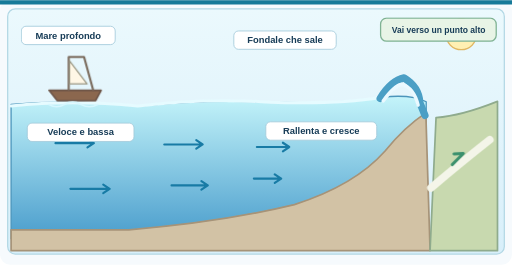
t = 0.00 s
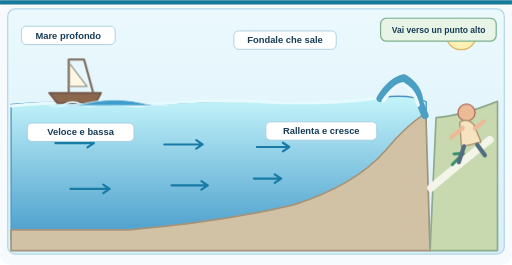
t = 1.67 s
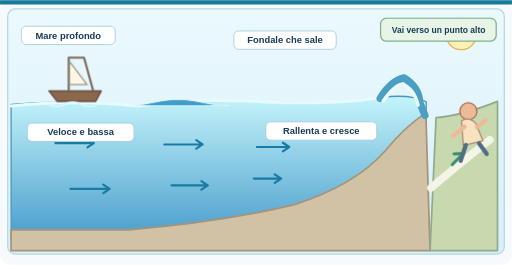
t = 2.61 s
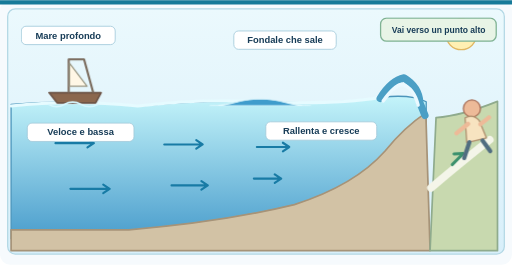
t = 4.50 s
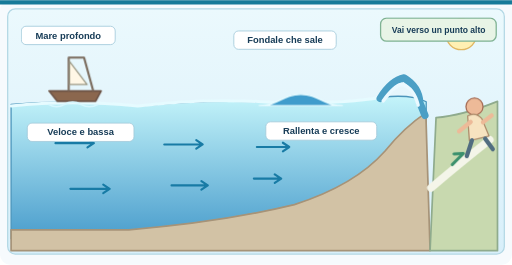
t = 5.85 s
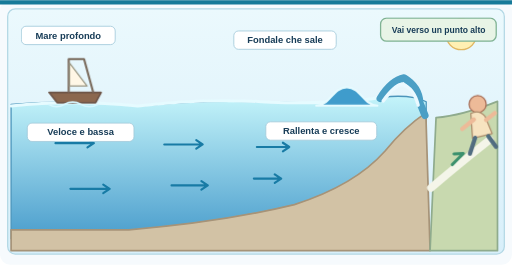
t = 7.54 s

The animated SVG that drew these frames (rendered in a browser with its animation timeline set to each time). Animation: 3 CSS @keyframes rules; one cycle of 9.00 s, repeats indefinitely.

<svg xmlns="http://www.w3.org/2000/svg" width="1200" height="620" viewBox="0 0 1200 620" role="img" aria-labelledby="tit desc"><style>.fermo{display:none}.fb{transform-box:fill-box}@media (prefers-reduced-motion:reduce){*{animation:none!important}}@keyframes onda{0%{transform:translateX(0) scale(1.4,.3);opacity:0}6%{opacity:1}50%{transform:translateX(500px) scale(1.3,.36)}80%{transform:translateX(690px) scale(.85,.9)}90%{transform:translateX(730px) scale(.7,1.3);opacity:1}96%{opacity:0}100%{transform:translateX(740px) scale(.7,1.3);opacity:0}}.onda{transform-origin:50% 100%;animation:onda 9s cubic-bezier(.3,0,.7,1) infinite}@keyframes bc{from{transform:translateY(-3px)}to{transform:translateY(3px)}}.barca{animation:bc 1.6s ease-in-out infinite alternate}@keyframes fg{0%{transform:translate(0,0);opacity:0}8%{opacity:1}85%{transform:translate(34px,-26px);opacity:1}96%,100%{transform:translate(38px,-29px);opacity:0}}.fuga{animation:fg 9s linear infinite}</style><title id="tit">Animazione: l'onda di maremoto che cresce vicino alla costa</title><desc id="desc">In mare profondo l'onda corre veloce ed è bassa; quando il fondale sale verso la costa rallenta e diventa più alta. Intanto la persona si allontana dalla riva verso un punto alto.</desc><defs><linearGradient id="sea" x1="0" y1="0" x2="0" y2="1"><stop stop-color="#C4F4FA"/><stop offset="1" stop-color="#4A9DCC"/></linearGradient><linearGradient id="sky" x1="0" y1="0" x2="0" y2="1"><stop stop-color="#EBF9FD"/><stop offset="1" stop-color="#D8EFFA"/></linearGradient><linearGradient id="storm" x1="0" y1="0" x2="0" y2="1"><stop stop-color="#506C91"/><stop offset="1" stop-color="#A7C7DB"/></linearGradient></defs><rect x="0" y="0" width="1200" height="620" rx="24" fill="#F6FAFD" stroke="none" stroke-width="2"/><rect x="0" y="0" width="1200" height="10" rx="0" fill="#167A99" stroke="none" stroke-width="2"/><rect x="18" y="20" width="1164" height="575" rx="18" fill="url(#sky)" stroke="#B3D8E5" stroke-width="3"/><circle cx="1081" cy="80" r="36" fill="#FFF0B3" stroke="#E0B763" stroke-width="3"/><path d="M26 244 Q168 232 323 248 Q482 232 634 239 Q793 244 898 227 Q965 220 999 238 L998 559 H26Z" fill="url(#sea)" stroke="#4B95BB" stroke-width="3" stroke-linecap="round" stroke-linejoin="round"/><path d="M26 538 L302 538 Q521 520 690 479 Q831 434 902 354 Q947 298 998 264 L1008 587 H26Z" fill="#D2C2A5" stroke="#A69378" stroke-width="4" stroke-linecap="round" stroke-linejoin="round"/><path d="M1022 275 Q1081 271 1166 237 L1166 587 H1008Z" fill="#C8D9AF" stroke="#8FAB8D" stroke-width="4" stroke-linecap="round" stroke-linejoin="round"/><path d="M26 248 Q168 233 323 248 Q482 229 634 239 Q793 244 892 228" fill="none" stroke="#E6FBFF" stroke-width="7" stroke-linecap="round" stroke-linejoin="round"/><path d="M891 230 Q917 188 947 182 Q982 203 984 240 L996 270" fill="none" stroke="#4B9FC5" stroke-width="17" stroke-linecap="round" stroke-linejoin="round"/><path d="M898 236 Q924 200 942 197 Q970 205 980 246" fill="none" stroke="#EAF9FF" stroke-width="8" stroke-linecap="round" stroke-linejoin="round"/><path d="M130 335 H220 M205 325 L220 335 L205 345" fill="none" stroke="#187BA5" stroke-width="5" stroke-linecap="round" stroke-linejoin="round"/><path d="M385 338 H475 M460 328 L475 338 L460 348" fill="none" stroke="#187BA5" stroke-width="5" stroke-linecap="round" stroke-linejoin="round"/><path d="M602 344 H678 M663 334 L678 344 L663 354" fill="none" stroke="#187BA5" stroke-width="5" stroke-linecap="round" stroke-linejoin="round"/><path d="M165 442 H257 M242 432 L257 442 L242 452" fill="none" stroke="#187BA5" stroke-width="5" stroke-linecap="round" stroke-linejoin="round"/><path d="M402 434 H487 M472 424 L487 434 L472 444" fill="none" stroke="#187BA5" stroke-width="5" stroke-linecap="round" stroke-linejoin="round"/><path d="M595 418 H659 M644 408 L659 418 L644 428" fill="none" stroke="#187BA5" stroke-width="5" stroke-linecap="round" stroke-linejoin="round"/><g class="barca"><path d="M115 214 L237 214 L224 238 H134Z" fill="#8B674E" stroke="#6D5447" stroke-width="4" stroke-linecap="round" stroke-linejoin="round"/><path d="M161 212 V136 H197 L218 212" fill="none" stroke="#7A6B5D" stroke-width="5" stroke-linecap="round" stroke-linejoin="round"/><path d="M163 145 L163 199 L204 199Z" fill="#FFF7E6" stroke="#9A9885" stroke-width="3" stroke-linecap="round" stroke-linejoin="round"/></g><path d="M115 244 Q132 255 151 244 T190 244 T229 244" fill="none" stroke="#D7F7FF" stroke-width="4" stroke-linecap="round" stroke-linejoin="round"/><path d="M1010 440 Q1082 379 1148 327" fill="none" stroke="#F4F5E9" stroke-width="18" stroke-linecap="round" stroke-linejoin="round"/><path d="M1060 385 L1086 359 L1064 360" fill="none" stroke="#3B906D" stroke-width="7" stroke-linecap="round" stroke-linejoin="round"/><g class="fuga"><circle cx="1086" cy="269" r="20" fill="#EDBA98" stroke="#A66D56" stroke-width="3"/><path d="M1070 291 Q1088 281 1103 297 L1120 338 L1074 349Z" fill="#F7E3C0" stroke="#AD8D6C" stroke-width="3" stroke-linecap="round" stroke-linejoin="round"/><path d="M1080 348 L1068 385 M1111 344 L1129 369" fill="none" stroke="#516D80" stroke-width="10" stroke-linecap="round" stroke-linejoin="round"/><path d="M1077 305 L1050 327 M1106 306 L1126 290" fill="none" stroke="#EDBA98" stroke-width="10" stroke-linecap="round" stroke-linejoin="round"/></g><rect x="50" y="61" width="220" height="43" rx="11" fill="#FFFFFF" stroke="#A4CADB" stroke-width="2"/><text x="160" y="90" font-family="Arial,Helvetica,sans-serif" font-size="22" font-weight="700" fill="#173C57" text-anchor="middle">Mare profondo</text><rect x="548" y="72" width="240" height="43" rx="11" fill="#FFFFFF" stroke="#A4CADB" stroke-width="2"/><text x="668" y="101" font-family="Arial,Helvetica,sans-serif" font-size="22" font-weight="700" fill="#173C57" text-anchor="middle">Fondale che sale</text><rect x="64" y="288" width="250" height="43" rx="11" fill="#FFFFFF" stroke="#A4CADB" stroke-width="2"/><text x="189" y="317" font-family="Arial,Helvetica,sans-serif" font-size="22" font-weight="700" fill="#173C57" text-anchor="middle">Veloce e bassa</text><rect x="623" y="285" width="260" height="43" rx="11" fill="#FFFFFF" stroke="#A4CADB" stroke-width="2"/><text x="753" y="314" font-family="Arial,Helvetica,sans-serif" font-size="22" font-weight="700" fill="#173C57" text-anchor="middle">Rallenta e cresce</text><rect x="892" y="42" width="271" height="54" rx="14" fill="#E8F4E6" stroke="#7FB293" stroke-width="3"/><text x="1028" y="77" font-family="Arial,Helvetica,sans-serif" font-size="20" font-weight="700" fill="#173C57" text-anchor="middle">Vai verso un punto alto</text><path class="onda fb" d="M20 247 C60 247 70 205 110 205 C150 205 160 247 200 247 Z" fill="#3f9ccc" stroke="#e6fbff" stroke-width="5" stroke-linejoin="round"/></svg>
